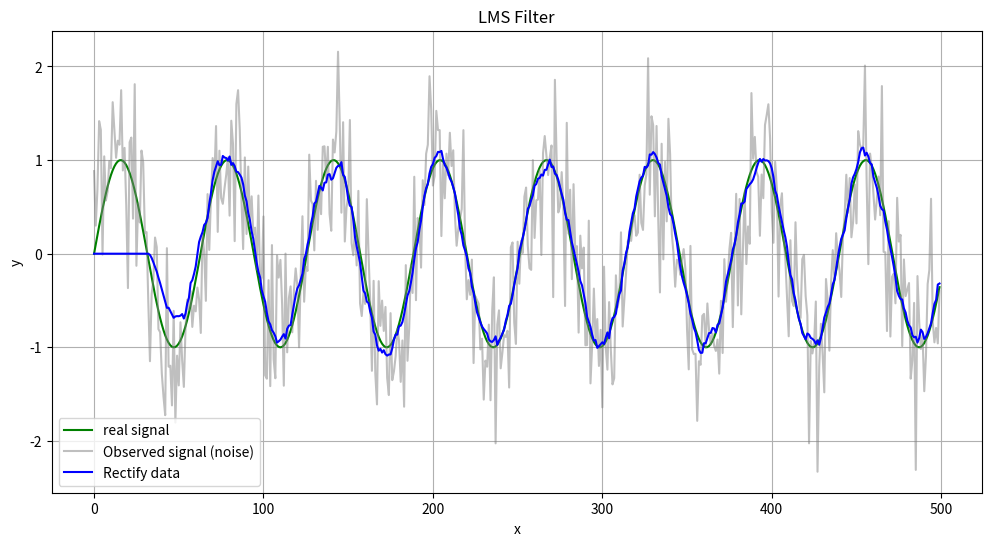

Write Python code to recreate this figure.
import numpy as np
import matplotlib.pyplot as plt

# 生成已知信号和噪声
np.random.seed(0)
n_samples = 500
t = np.arange(n_samples)
# 真实信号 (正弦波)
d = np.sin(0.1 * t)  
# 添加随机噪声
noise = np.random.normal(0, 0.5, n_samples)
x = d + noise  # 测量信号

# LMS 自适应滤波器参数
mu = 0.01  # 学习率
order = 32  # 滤波器阶数
W = np.zeros(order)  # 初始化权重
y = np.zeros(n_samples)  # 初始化输出信号

# 自适应滤波过程
for n in range(order, n_samples):
    x_n = x[n-order:n]  # 当前输入信号
    y[n] = np.dot(W, x_n)  # 输出信号
    error = d[n] - y[n]  # 计算误差
    W += mu * error * x_n  # 更新滤波器权重

# 绘制结果
plt.figure(figsize=(12, 6))
plt.plot(t, d, label='real signal', color='green')
plt.plot(t, x, label='Observed signal (noise)', color='gray', alpha=0.5)
plt.plot(t, y, label='Rectify data', color='blue')
plt.title('LMS Filter')
plt.xlabel('x')
plt.ylabel('y')
plt.legend()
plt.grid()
plt.show()
